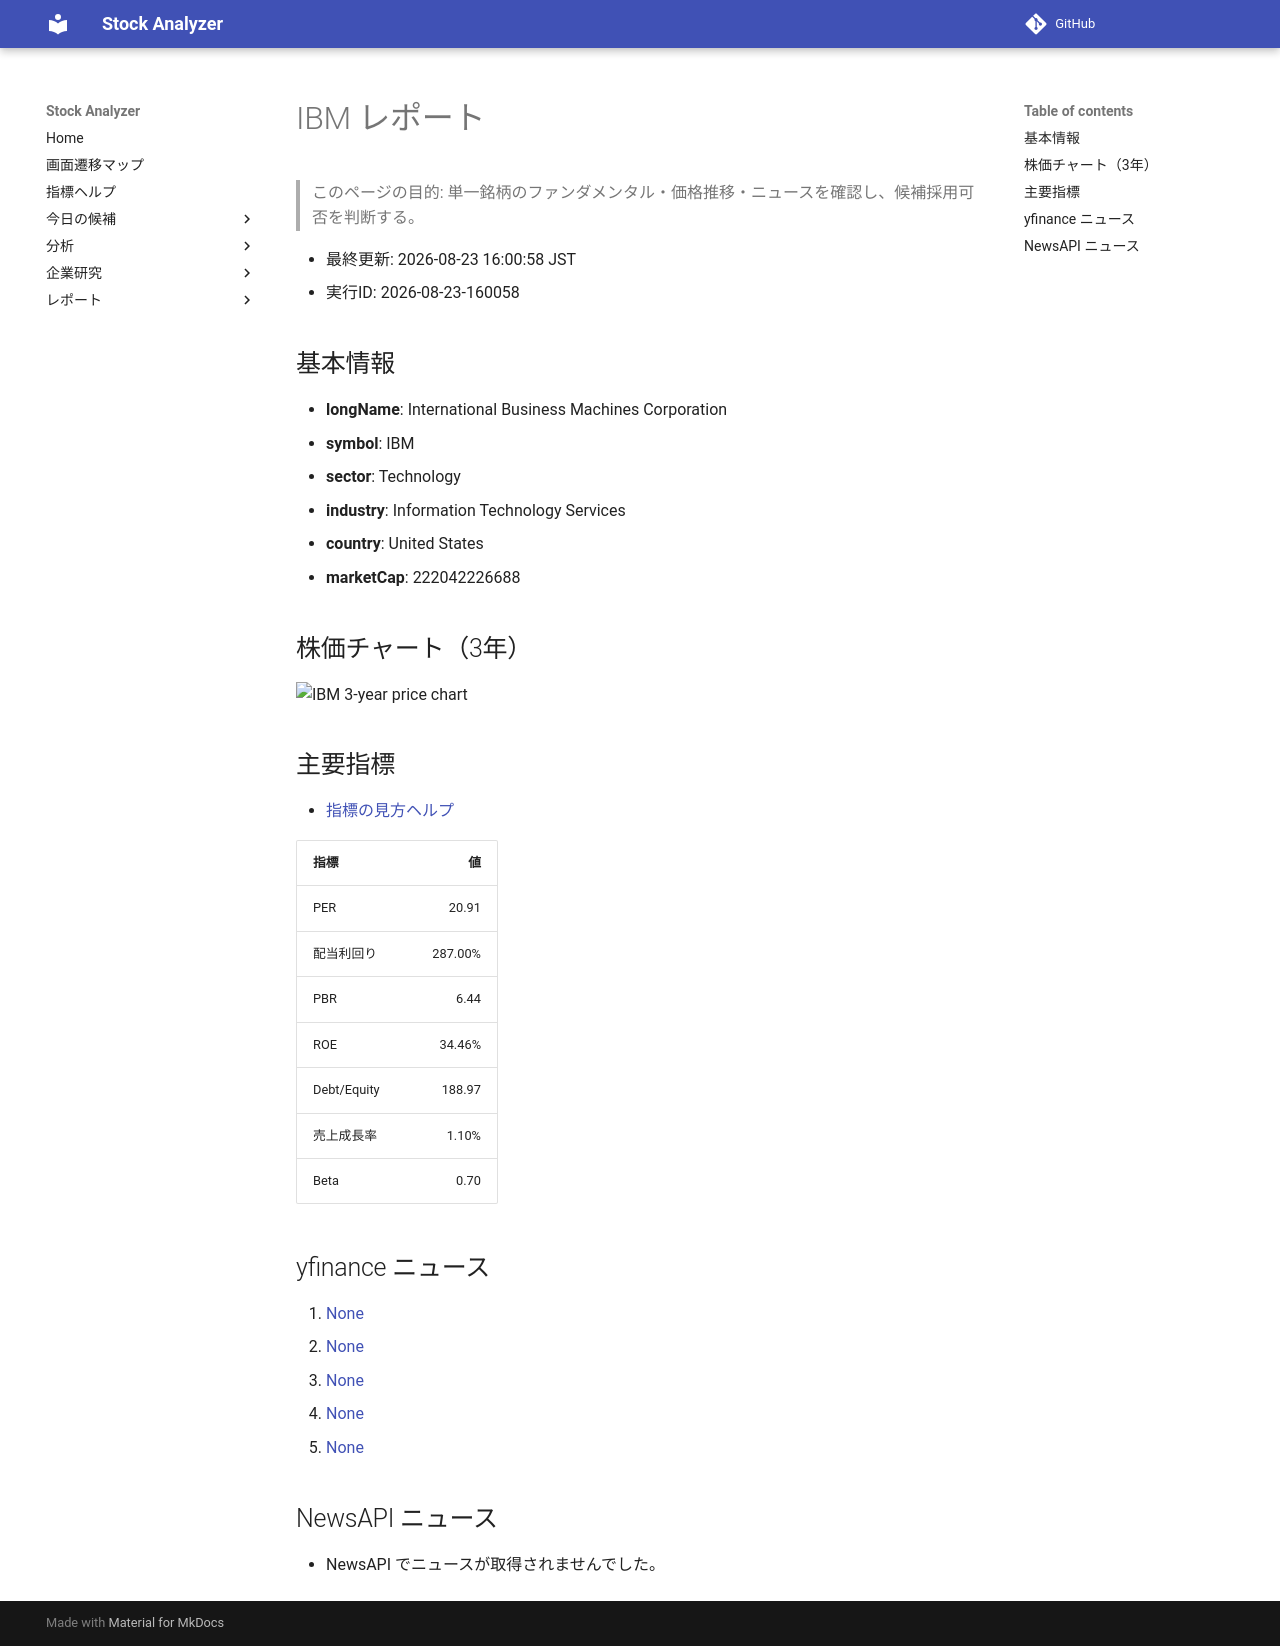

repository: Yumi-note/Making-APP · page: stocks/2026-08-23/160058/IBM/index.html · generator: mkdocs

# IBM レポート

> このページの目的: 単一銘柄のファンダメンタル・価格推移・ニュースを確認し、候補採用可否を判断する。

- 最終更新: 2026-08-23 16:00:58 JST
- 実行ID: 2026-08-23-160058

## 基本情報

- **longName**: International Business Machines Corporation
- **symbol**: IBM
- **sector**: Technology
- **industry**: Information Technology Services
- **country**: United States
- **marketCap**: 222042226688

## 株価チャート（3年）

![IBM 3-year price chart](IBM_3y.png)

## 主要指標

- [指標の見方ヘルプ](../../../../indicators.md)

| 指標 | 値 |
|---|---:|
| PER | 20.91 |
| 配当利回り | 287.00% |
| PBR | 6.44 |
| ROE | 34.46% |
| Debt/Equity | 188.97 |
| 売上成長率 | 1.10% |
| Beta | 0.70 |

## yfinance ニュース

1. [None](None)
2. [None](None)
3. [None](None)
4. [None](None)
5. [None](None)

## NewsAPI ニュース

- NewsAPI でニュースが取得されませんでした。
